Run: headless pygame with SDL's dummy video driver; simulated clock (each Clock.tick advances the game by its frame time, no real sleeping); random seed 0; keys injected as events and as key.get_pressed() state; mouse plan: one left click at the window centre at the start of phase 2, then a move to the lower-right quarter at the start of phase 3.
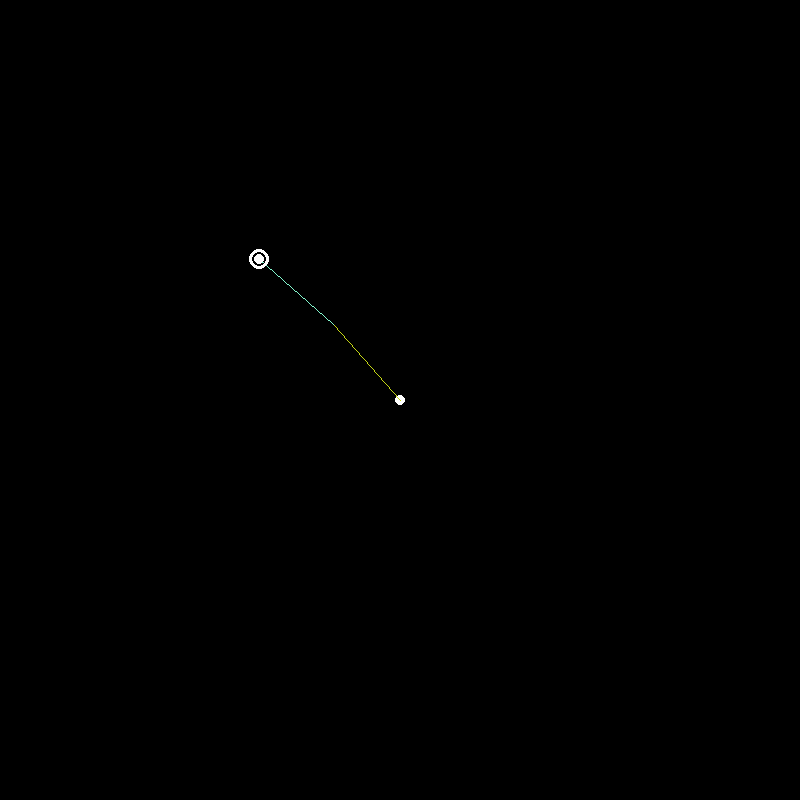
Frame 1 of 4 · flips 1–60 · no input
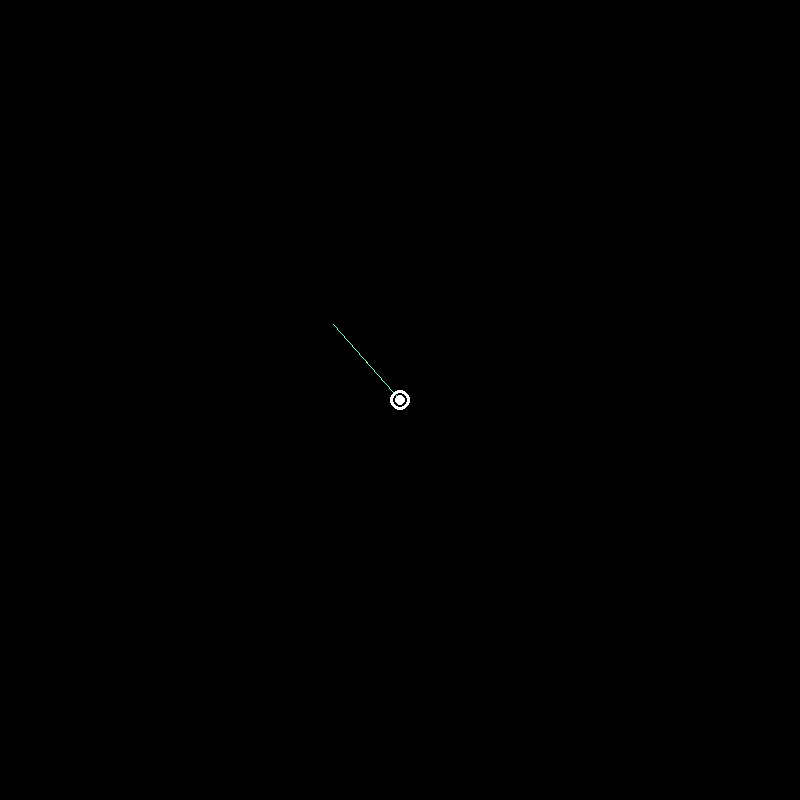
Frame 2 of 4 · flips 61–180 · clicked the window centre · tapped SPACE, RETURN · held RIGHT (→), D
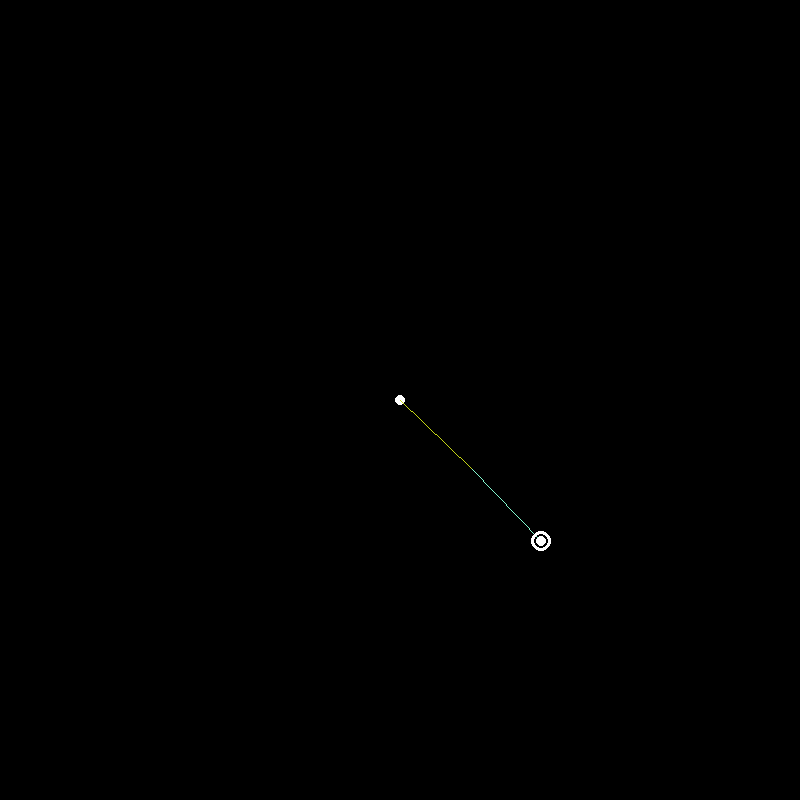
Frame 3 of 4 · flips 181–300 · moved the mouse to the lower-right quarter · held DOWN (↓), S
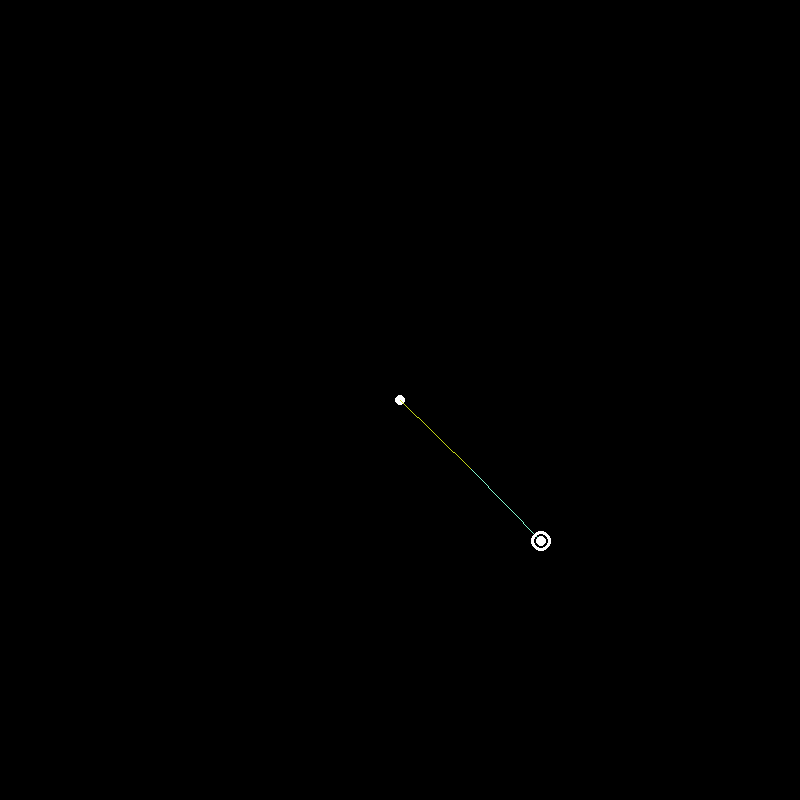
Frame 4 of 4 · flips 301–420 · held LEFT (←), A, UP (↑), W

The pygame program that drew these frames:

import time

import pygame
from math import *
from random import randint as rand

pygame.init()

clock = pygame.time.Clock()
fps_limit = 30

white = (255, 255, 255)
red = (255, 0, 0)
green = (0, 255, 0)
black = (0, 0, 0)
background_colour = black

width, height = 800, 800
screen = pygame.display.set_mode((width, height))
screen.fill(background_colour)

#
class Limb:
    def __init__(self, bone_no=2):
        self.start_pos = [width / 2, height / 2]
        self.end_pos = []
        self.bone_no = bone_no
        self.bone_length = 100
        self.bones = [MainJoint(None, [width / 2, height / 2], True)]

        for bone in range(self.bone_no):
            self.bones.append(Bone(self.bones[bone].end_pos,
                                   [self.bones[bone].end_pos[0] + self.bone_length, self.bones[bone].end_pos[1]],
                                   self.bone_length))

        self.bones.append(MainJoint(self.bones[-1].end_pos, None, False))
        print(self.bones)

    def update(self):
        for bone in self.bones:
            bone.update()
        self.backward_adjust()
        self.forward_adjust()


    def draw(self):
        for bone in self.bones:
            bone.draw()

    def backward_adjust(self):
        self.bones = self.bones[::-1]
        for index, value in enumerate(self.bones[1:-1]):
            index = index + 1
            self.bones[index].end_pos = self.bones[index - 1].start_pos
            distance = sqrt((self.bones[index].start_pos[0] - self.bones[index].end_pos[0])**2 + (self.bones[index].start_pos[1] - self.bones[index].end_pos[1])**2)
            n_vector = [(self.bones[index].start_pos[0] - self.bones[index].end_pos[0]) / distance,
                        (self.bones[index].start_pos[1] - self.bones[index].end_pos[1]) / distance]    # [dx to dy]
            self.bones[index].start_pos = [self.bones[index].length * n_vector[0] + self.bones[index].end_pos[0],
                                           self.bones[index].length * n_vector[1] + self.bones[index].end_pos[1]]

            #time.sleep(1)
        self.bones = self.bones[::-1]

    def forward_adjust(self):
        for index, value in enumerate(self.bones[1:-1]):
            index = index + 1
            self.bones[index].start_pos = self.bones[index - 1].end_pos
            distance = sqrt((self.bones[index].end_pos[0] - self.bones[index].start_pos[0]) ** 2 + (
                        self.bones[index].end_pos[1] - self.bones[index].start_pos[1]) ** 2)
            n_vector = [(self.bones[index].end_pos[0] - self.bones[index].start_pos[0]) / distance,
                        (self.bones[index].end_pos[1] - self.bones[index].start_pos[1]) / distance]  # [dx to dy]
            self.bones[index].end_pos = [self.bones[index].length * n_vector[0] + self.bones[index].start_pos[0],
                                           self.bones[index].length * n_vector[1] + self.bones[index].start_pos[1]]


class MainJoint():
    def __init__(self, start_pos, end_pos, fixed):
        self.start_pos = start_pos
        self.end_pos = end_pos
        self.fixed = fixed

    def update(self):
        if not self.fixed:
            self.start_pos = mouse_pos

    def draw(self):
        pygame.draw.circle(screen, white, (round(self.end_pos[0]), round(self.end_pos[1])) if self.fixed else (round(self.start_pos[0]), round(self.start_pos[1])), 5)


class Bone:
    def __init__(self, start_pos, end_pos, length):
        self.colour = (rand(0, 255), rand(0, 255), rand(0, 255))
        self.start_pos = start_pos
        self.end_pos = end_pos
        self.angle = pi / 2
        self.length = length

    def update(self):
        pass

    def draw(self):
        pygame.draw.line(screen, self.colour, self.start_pos, self.end_pos)


mouse_pos = pygame.mouse.get_pos()
l = Limb()


running = True
while running:
    clock.tick(fps_limit)
    screen.fill(background_colour)
    mouse_pos = pygame.mouse.get_pos()

    distance = sqrt((width/2 - mouse_pos[0])**2 + (height/2 - mouse_pos[1])**2)
    if distance > l.bone_no * l.bone_length:
        n_vector = [(mouse_pos[0] - height/2) / distance,
                    (mouse_pos[1] - height/2) / distance]
        mouse_pos = [l.bone_no * l.bone_length * n_vector[0] + height/2,
                     l.bone_no * l.bone_length * n_vector[1] + width/2]

    keys = pygame.key.get_pressed()
    for event in pygame.event.get():
        if event.type == pygame.QUIT:
            running = False

        if event.type == pygame.KEYDOWN:
            if event.key == pygame.K_SPACE:
                l.update()

    l.update()
    l.draw()

    pygame.draw.circle(screen, white, (round(mouse_pos[0]), round(mouse_pos[1])), 10, 3)

    pygame.display.flip()
pygame.quit()
